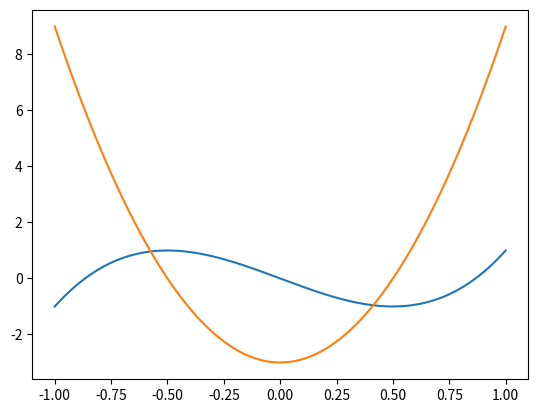
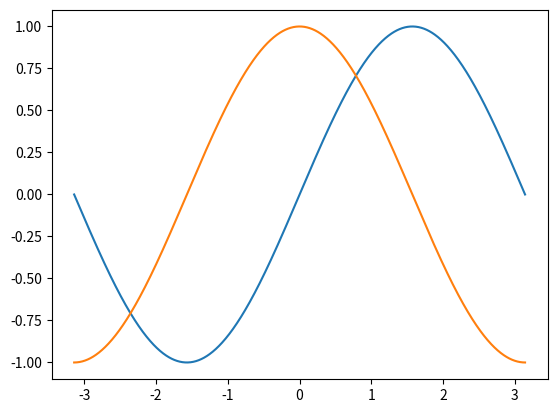

Reproduce these figures in Python, in order.
#! /bin/env python
# -*- coding: utf-8 -*-

from __future__ import print_function
import numpy as np
from sympy import *

xrange = range


### Main fucns

def SymbVars(l, name='x'):
    return symbols(StrVars(l, name=name, last_comma=True))


def StrVars(l, name='x', delim=',', last_comma=False, add_on=''):
    lst = ',' if last_comma else ''  # last ",", gives tuple anywhere, including l==1
    return delim.join([name + str(i) + add_on for i in xrange(l)]) + lst


def export_f_txt(func, l):
    """
    Export sympy object as string
    INPUT
        func -- sympy object
        l    -- number of vars
    """
    # vars_f = symbols(' '.join(['x' + str(i) for i in xrange(l)]))
    vars_f = SymbVars(l)
    return str(simplify(func(*vars_f)))


def export_f_Math(func, l, func_name='F'):
    """
    Export sympy object as Mathematica function
    """
    ans = export_f_txt(func, l)
    # vars_f = ', '.join(['x' + str(i) + '_' for i in xrange(l)])
    vars_f = StrVars(l, delim=', ', add_on='_')
    return "{}[{}]:={}".format(func_name, vars_f, ans)


def symb_to_func(func, l, is_func=True, ret_str=True, name=None):
    """
    INPUT
        func -- function
        l    -- dimension
        is_func -- shows, whether func is lambda func of expression
        ret_str -- also return string representation of the func as the second arg of the return tuple
    RETURNS 
        lambda - func from sympy obj
    """
    # vars_f = symbols(   ', '.join([ 'x' + str(i) for i in xrange(l) ])  )
    vars_f = SymbVars(l)
    if is_func:
        ul = utilities.lambdify(vars_f, func(*vars_f), 'numpy')
    else:
        ul = utilities.lambdify(vars_f, func, 'numpy')

    try:
        ul.__name__ = func.__name__
        ul.__doc__ = func.__doc__
    except:
        pass

    if name is not None:
        ul.__name__ = name

    if ret_str:
        if is_func:
            return ul, export_f_txt(func, l)
        else:
            return ul, str(func)
    else:
        return ul


def find_brack(s, i):
    # find corresponding brackets (square and circle)
    fnd = None
    br_cur = s[i]
    if br_cur == '(':
        fnd = ')'
    if br_cur == '[':
        fnd = ']'
    if fnd is None:
        return None

    # print s, i, s[i]
    br_count = 0
    while i < len(s):
        if s[i] == br_cur:
            br_count += 1
        elif s[i] == fnd:
            br_count -= 1
            if br_count == 0:
                return i

        i += 1

    return -1


def To_math(s):
    """
    One of the main function
    Add other functions below
    """
    srch_str = ['np.exp', 'exp']
    repl_str = ['Exp', 'Exp']

    for i_cur_str, cur_str in enumerate(srch_str):
        i = s.find(cur_str)
        i_old = i
        while i > -1:
            i = i + len(cur_str)
            while s[i] != '(' and i < len(s):
                i += 1
            if i < len(s):
                idx = find_brack(s, i)
                if idx is not None and idx > -1:
                    s = s[:i_old] + repl_str[i_cur_str] + '[' + s[i + 1:idx] + ']' + s[idx + 1:]
                else:
                    print('Bad String')
                    return s

            i = s.find(cur_str)

    return s


def FindDiff(f, d=None, i=1, ret_symb=False):
    """
        f -- function
        d -- dimension
        i -- diff the func w.r.t. ith arg, i<=d
        ret_symb -- whether to return symbolic representation along with func
    """

    if d is None:
        from inspect import getargspec
        d = len(getargspec(f).args)

    assert (1 <= i <= d)

    vars_f = SymbVars(d)
    fd = diff(f(*vars_f), vars_f[i - 1])
    fout = symb_to_func(fd, d, False, False)
    if ret_symb:
        return fout, fd
    else:
        return fout


def MakeDiffs(func, d=None, to_vec=False):
    """
        INPUT
        f -- function
        d -- dimension
    """
    if d is None:
        from inspect import getargspec
        d = len(getargspec(func).args)

    if to_vec:
        diff = [np.vectorize(FindDiff(func, d, i + 1, False)) for i in range(d)]
    else:
        diff = [FindDiff(func, d, i + 1, False) for i in range(d)]
    return diff


if __name__ == '__main__':
    print('Test run')


    def f(x, y):
        return x ** 6 + 2 * y


    ret = export_f_txt(f, 2)
    print("Result of export_f_txt", type(ret), ret)

    from numpy.polynomial import Chebyshev as T


    def f2(x, y):
        return T.basis(6)(x) + y


    ret = export_f_txt(f2, 2)
    print("Chebyshev poly", ret)

    ret = export_f_Math(f2, 2)
    print("export_f_Math", ret)

    print("Differentiation")


    def f3(x, y):
        return T.basis(3)(x) + y * y


    ret = export_f_txt(f3, 2)
    print("Chebyshev poly", ret)
    fdiff, fdiff_symb = FindDiff(f3, 2, 1, True)
    fdiff2, fdiff_symb2 = FindDiff(f3, 2, 2, True)
    print(fdiff_symb, "\n", fdiff_symb2)

    import matplotlib.pyplot as plt

    fig = plt.figure()
    xp = np.linspace(-1, 1, 1000)
    yp = f3(xp, 0)
    yp_diff = fdiff(xp, 0)

    plt.plot(xp, yp, xp, yp_diff)
    # plt.show()

    # Math functions form numpy ans sympy
    print("-" * 70)


    def f_sin(x):
        return sin(x)  # Actually, its sympy.sin


    f_sin_l, _ = symb_to_func(f_sin, 1)  # Make real (numpy) func from sympy objects

    f_diff, f_diff_symb = FindDiff(f_sin, 1, 1, True)  # U can pass either f_sin or f_sin_l here
    print("Diff of func with sin:", f_diff_symb)

    fig = plt.figure()
    xp = np.linspace(-np.pi, np.pi, 1000)
    yp = f_sin_l(xp)  # U can use only f_sin_l here, not f_sin!!!
    yp_diff = f_diff(xp)

    plt.plot(xp, yp, xp, yp_diff)
    plt.show()
